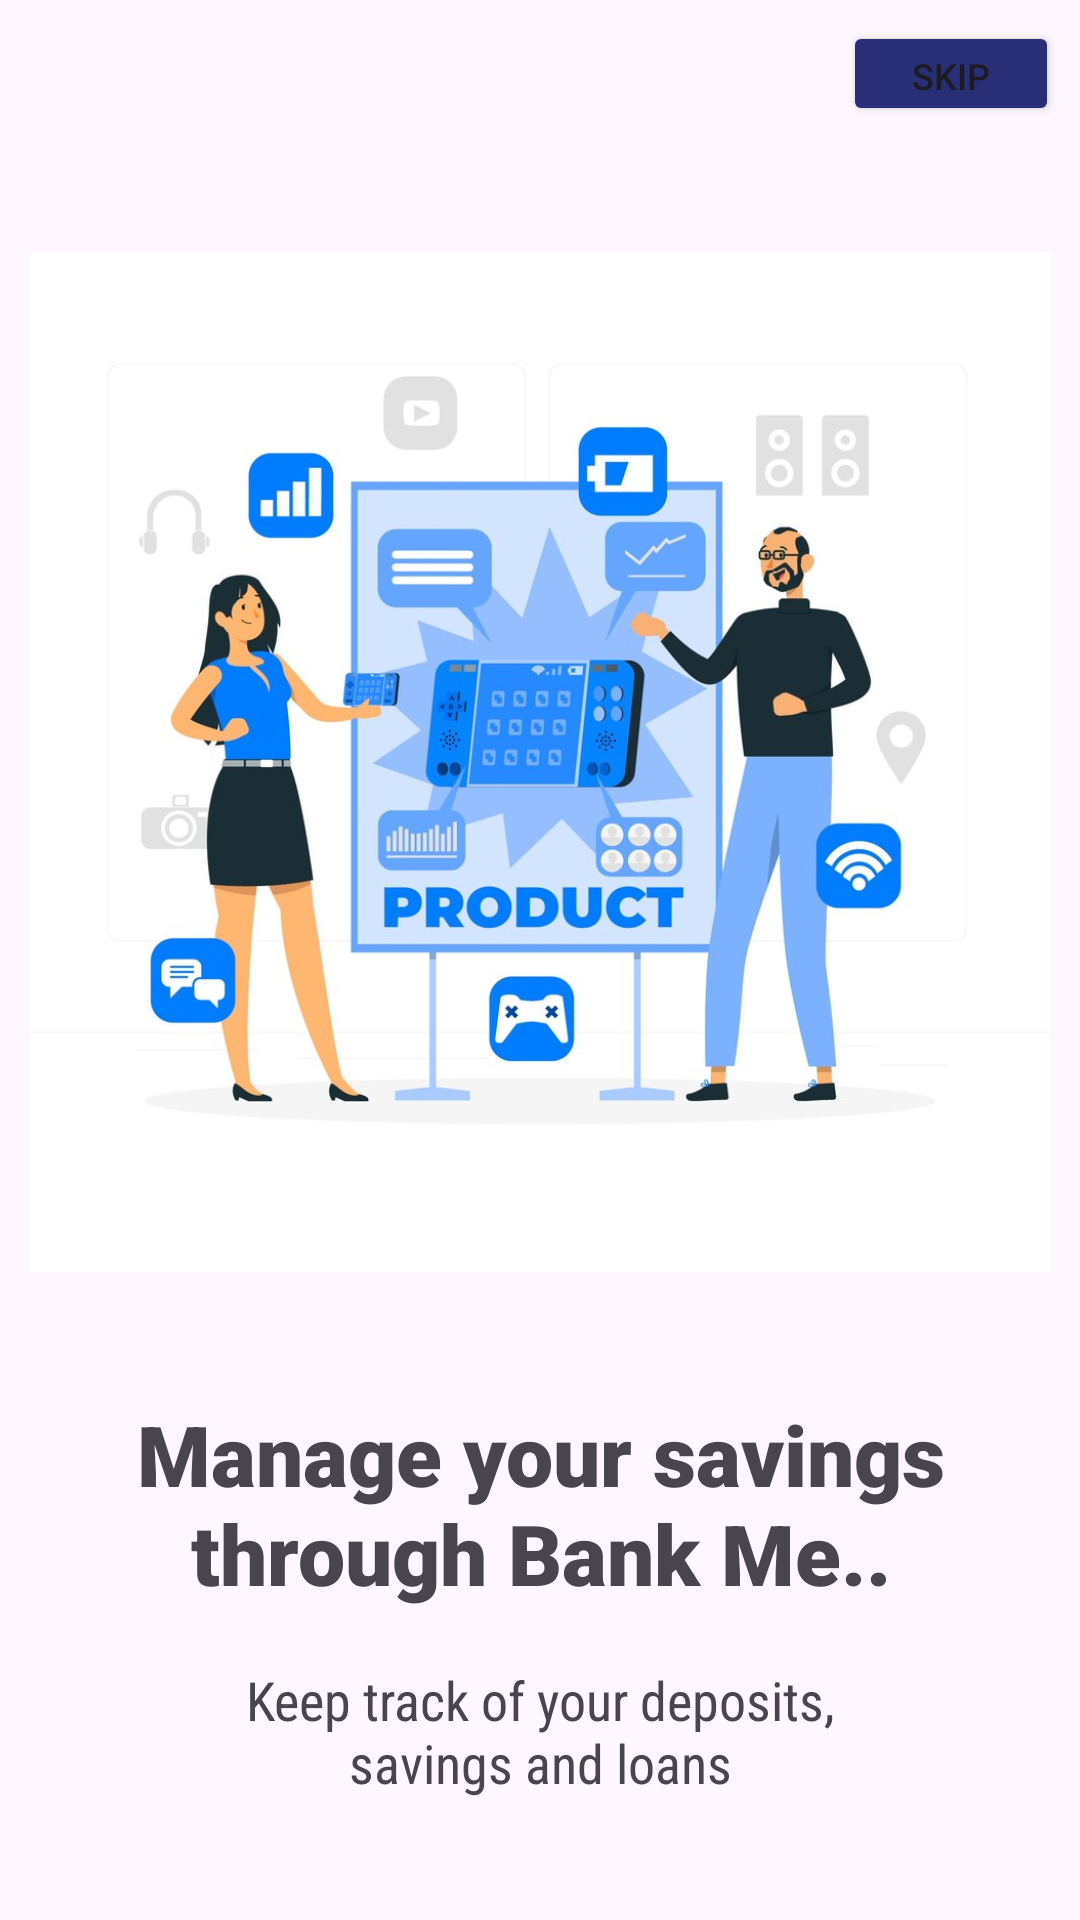

Here is an Android app screen rendered from its layout file. Give the layout XML and the strings, colors and styles it references.
<!-- AndroidManifest.xml: application theme Theme.LabProject02 -->
<!-- res/layout/activity_onboard1.xml -->
<?xml version="1.0" encoding="utf-8"?>
<androidx.constraintlayout.widget.ConstraintLayout xmlns:android="http://schemas.android.com/apk/res/android"
    xmlns:app="http://schemas.android.com/apk/res-auto"
    xmlns:tools="http://schemas.android.com/tools"
    android:id="@+id/main"
    android:layout_width="match_parent"
    android:layout_height="match_parent"
    tools:context=".OnboardActivity1">

    <ImageView
        android:id="@+id/onboardImg1"
        android:layout_width="340dp"
        android:layout_height="340dp"
        android:layout_marginTop="84dp"
        android:src="@drawable/onboardingimg1"
        app:layout_constraintEnd_toEndOf="parent"
        app:layout_constraintHorizontal_bias="0.5"
        app:layout_constraintStart_toStartOf="parent"
        app:layout_constraintTop_toTopOf="parent" />

    <TextView
        android:id="@+id/onboardText1"
        android:layout_width="wrap_content"
        android:layout_height="wrap_content"
        android:layout_marginTop="42dp"
        android:fontFamily="sans-serif-black"
        android:text="@string/Onboard1_text"
        android:textAlignment="center"
        android:textSize="28sp"
        app:layout_constraintEnd_toEndOf="parent"
        app:layout_constraintHorizontal_bias="0.5"
        app:layout_constraintStart_toStartOf="parent"
        app:layout_constraintTop_toBottomOf="@+id/onboardImg1" />

    <TextView
        android:id="@+id/onboardDis1"
        android:layout_width="wrap_content"
        android:layout_height="wrap_content"
        android:layout_marginTop="18dp"
        android:fontFamily="sans-serif-condensed"
        android:text="@string/Onboard1_dis"
        android:textAlignment="center"
        android:textSize="18sp"
        app:layout_constraintEnd_toEndOf="parent"
        app:layout_constraintHorizontal_bias="0.5"
        app:layout_constraintStart_toStartOf="parent"
        app:layout_constraintTop_toBottomOf="@+id/onboardText1" />

    <Button
        android:id="@+id/onboardNextbtn1"
        android:layout_width="321dp"
        android:layout_height="57dp"
        android:layout_marginTop="71dp"
        android:layout_marginBottom="46dp"
        android:backgroundTint="@color/secondMainColor"
        android:text="Next"
        android:textSize="20sp"
        app:layout_constraintBottom_toBottomOf="parent"
        app:layout_constraintEnd_toEndOf="parent"
        app:layout_constraintHorizontal_bias="0.5"
        app:layout_constraintStart_toStartOf="parent"
        app:layout_constraintTop_toBottomOf="@+id/onboardDis1" />

    <Button
        android:id="@+id/skipBtn"
        android:layout_width="72dp"
        android:layout_height="35dp"
        android:layout_marginTop="7dp"
        android:layout_marginEnd="7dp"
        android:backgroundTint="@color/mainColor"
        android:text="Skip"
        android:textSize="12sp"
        app:layout_constraintEnd_toEndOf="parent"
        app:layout_constraintTop_toTopOf="parent" />
</androidx.constraintlayout.widget.ConstraintLayout>
<!-- resources referenced by this layout -->
<resources>
  <color name="mainColor">#292F77</color>
  <color name="secondMainColor">#0F5EE6</color>
  <!-- drawable onboardingimg1: jpg bitmap (drawable, 81180 bytes) -->
  <string name="Onboard1_dis">Keep track of your deposits,\nsavings and loans</string>
  <string name="Onboard1_text">Manage your savings\nthrough Bank Me..</string>
  <style name="Theme.LabProject02" parent="Base.Theme.LabProject02" />
  <style name="Base.Theme.LabProject02" parent="Theme.Material3.DayNight.NoActionBar">
          
          
      </style>
</resources>
